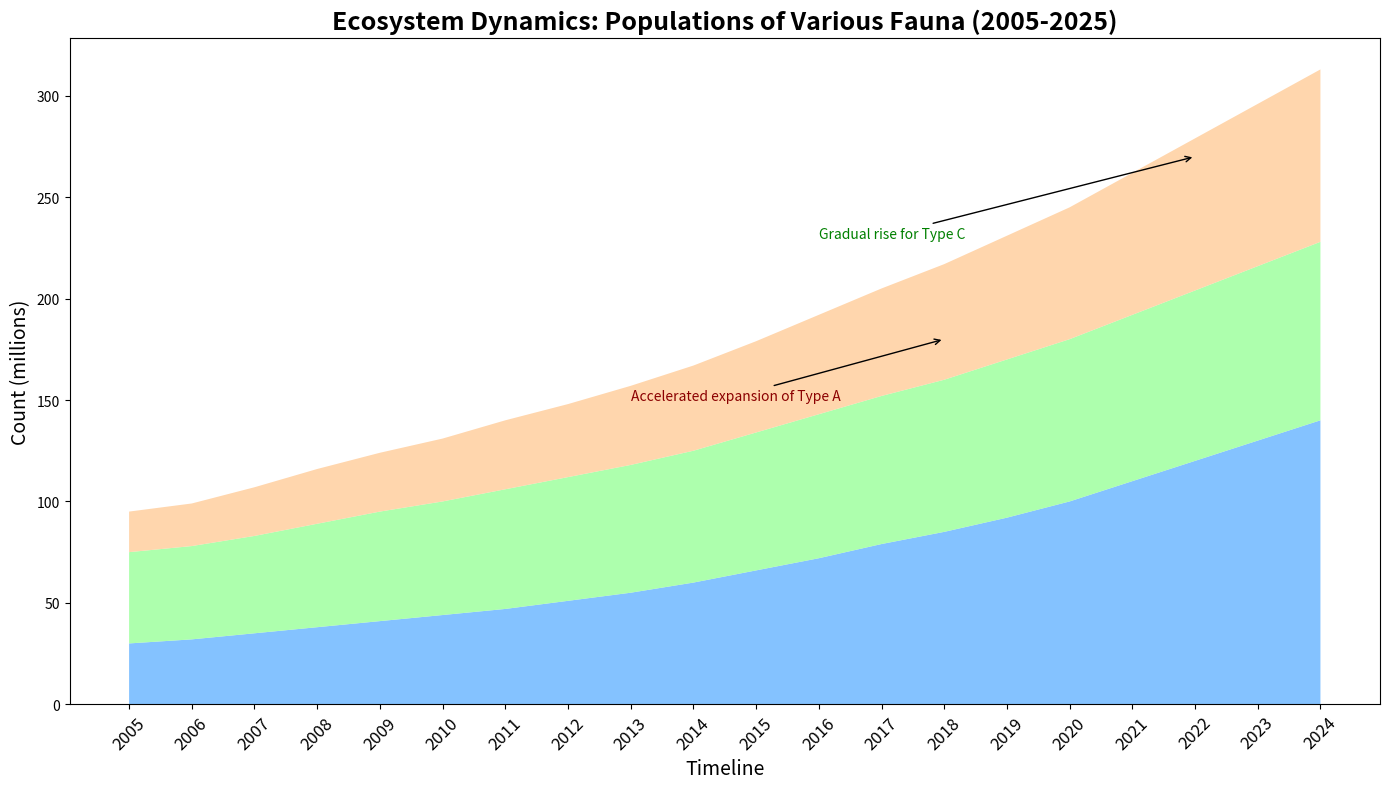

The script that saved this image:
import matplotlib.pyplot as plt
import numpy as np

years = np.arange(2005, 2025)

species_a = np.array([30, 32, 35, 38, 41, 44, 47, 51, 55, 60, 66, 72, 79, 85, 92, 100, 110, 120, 130, 140])
species_b = np.array([45, 46, 48, 51, 54, 56, 59, 61, 63, 65, 68, 71, 73, 75, 78, 80, 82, 84, 86, 88])
species_c = np.array([20, 21, 24, 27, 29, 31, 34, 36, 39, 42, 45, 49, 53, 57, 61, 65, 70, 75, 80, 85])

population_data = np.vstack([species_a, species_b, species_c])

fig, ax1 = plt.subplots(figsize=(14, 8))

ax1.stackplot(years, population_data, colors=['#66b3ff', '#99ff99', '#ffcc99'], alpha=0.8)

ax1.set_title('Ecosystem Dynamics: Populations of Various Fauna (2005-2025)', fontsize=18, fontweight='bold')
ax1.set_xlabel('Timeline', fontsize=14)
ax1.set_ylabel('Count (millions)', fontsize=14)

ax1.set_xticks(years)
ax1.set_xticklabels(years, rotation=45, fontsize=12)

ax1.annotate('Accelerated expansion of Type A', xy=(2018, 180), xytext=(2013, 150),
             arrowprops=dict(facecolor='black', arrowstyle='->'), fontsize=10, color='darkred')

ax1.annotate('Gradual rise for Type C', xy=(2022, 270), xytext=(2016, 230),
             arrowprops=dict(facecolor='black', arrowstyle='->'), fontsize=10, color='green')

plt.tight_layout()

plt.show()
